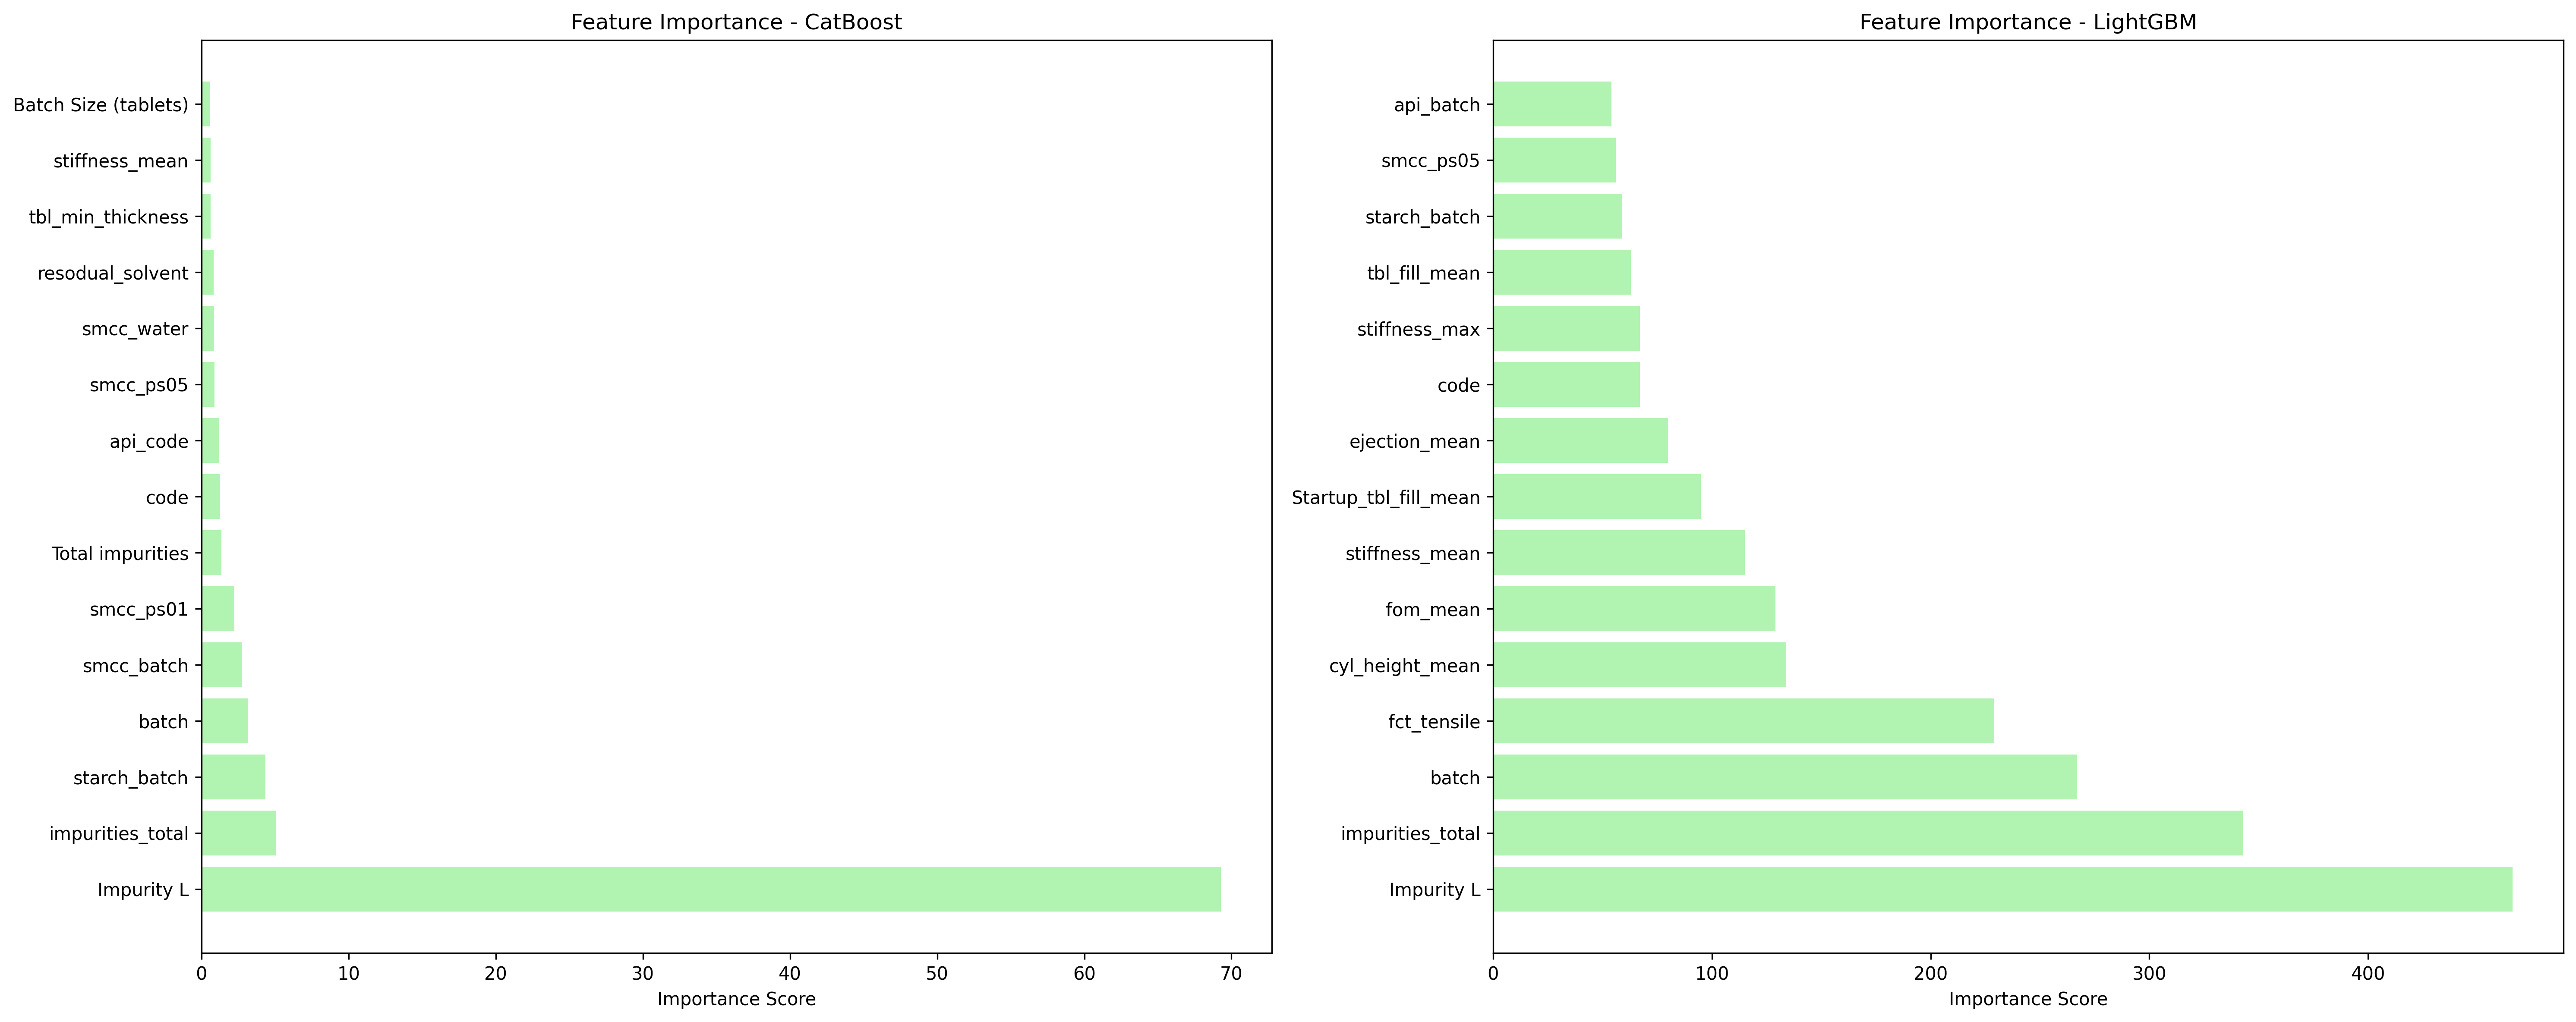

The table this chart was drawn from, first rows:
target, model, feature, importance
impurity_l, CatBoost, batch, 3.166
impurity_l, CatBoost, code, 1.26
impurity_l, CatBoost, api_code, 1.22
impurity_l, CatBoost, api_batch, 0.3029
impurity_l, CatBoost, smcc_batch, 2.765
impurity_l, CatBoost, lactose_batch, 0.4999
impurity_l, CatBoost, starch_batch, 4.335
impurity_l, CatBoost, api_content, 0.4084
impurity_l, CatBoost, smcc_water, 0.8606
impurity_l, CatBoost, smcc_ps01, 2.232
impurity_l, CatBoost, smcc_ps05, 0.8907
impurity_l, CatBoost, smcc_ps09, 0.5047
impurity_l, CatBoost, starch_water, 0.2657
impurity_l, CatBoost, tbl_min_thickness, 0.6357
impurity_l, CatBoost, tbl_max_thickness, 0.4083
impurity_l, CatBoost, fct_min_thickness, 0.098
impurity_l, CatBoost, fct_tensile, 0.1004
impurity_l, CatBoost, resodual_solvent, 0.8158
impurity_l, CatBoost, impurities_total, 5.071
impurity_l, CatBoost, fom_mean, 0.3655
impurity_l, CatBoost, tbl_fill_mean, 0.2582
impurity_l, CatBoost, cyl_height_mean, 0.2883
impurity_l, CatBoost, stiffness_mean, 0.623
impurity_l, CatBoost, stiffness_max, 0.5908
impurity_l, CatBoost, ejection_mean, 0.1472
impurity_l, CatBoost, Startup_tbl_fill_mean, 0.5786
impurity_l, CatBoost, Residual solvent, 0.09869
impurity_l, CatBoost, Total impurities, 1.342
impurity_l, CatBoost, Impurity L, 69.27
impurity_l, CatBoost, Batch Size (tablets), 0.5982
impurity_l, LightGBM, batch, 267.0
impurity_l, LightGBM, code, 67.0
impurity_l, LightGBM, api_code, 11.0
impurity_l, LightGBM, api_batch, 54.0
impurity_l, LightGBM, smcc_batch, 54.0
impurity_l, LightGBM, lactose_batch, 32.0
impurity_l, LightGBM, starch_batch, 59.0
impurity_l, LightGBM, api_content, 38.0
impurity_l, LightGBM, smcc_water, 41.0
impurity_l, LightGBM, smcc_ps01, 42.0
impurity_l, LightGBM, smcc_ps05, 56.0
impurity_l, LightGBM, smcc_ps09, 14.0
impurity_l, LightGBM, starch_water, 31.0
impurity_l, LightGBM, tbl_min_thickness, 25.0
impurity_l, LightGBM, tbl_max_thickness, 11.0
impurity_l, LightGBM, fct_min_thickness, 9.0
impurity_l, LightGBM, fct_tensile, 229.0
impurity_l, LightGBM, resodual_solvent, 54.0
impurity_l, LightGBM, impurities_total, 343.0
impurity_l, LightGBM, fom_mean, 129.0
impurity_l, LightGBM, tbl_fill_mean, 63.0
impurity_l, LightGBM, cyl_height_mean, 134.0
impurity_l, LightGBM, stiffness_mean, 115.0
impurity_l, LightGBM, stiffness_max, 67.0
impurity_l, LightGBM, ejection_mean, 80.0
impurity_l, LightGBM, Startup_tbl_fill_mean, 95.0
impurity_l, LightGBM, Residual solvent, 16.0
impurity_l, LightGBM, Total impurities, 7.0
impurity_l, LightGBM, Impurity L, 466.0
impurity_l, LightGBM, Batch Size (tablets), 1.0
